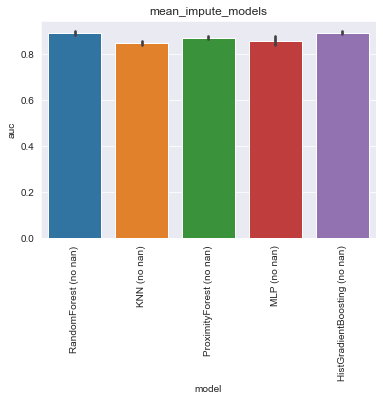

Data behind this chart, as committed beside it:
, model, auc, model_train_nan, imputer, chain, group, seed, epitope, species, train_alpha_only, train_beta_only, train_both, train_non, train_total, test_total, df_size, gene_features, missing_indicator, test_nr, improvement
0, RandomForest (no nan), 0.8916, False, , both, mean_impute_models, 0.0, GILGFVFTL, HomoSapiens, 0.0, 0.0, 192.0, 0.0, 192.0, 108.0, 1000, , False, 1, 0.003069
1, RandomForest (no nan), 0.8838, False, , both, mean_impute_models, 1.0, GILGFVFTL, HomoSapiens, 0.0, 0.0, 206.0, 0.0, 206.0, 108.0, 1000, , False, 1, -0.00469
2, RandomForest (no nan), 0.8979, False, , both, mean_impute_models, 2.0, GILGFVFTL, HomoSapiens, 0.0, 0.0, 203.0, 0.0, 203.0, 108.0, 1000, , False, 1, 0.009448
3, RandomForest (no nan), 0.8933, False, , both, mean_impute_models, 3.0, GILGFVFTL, HomoSapiens, 0.0, 0.0, 198.0, 0.0, 198.0, 108.0, 1000, , False, 1, 0.004793
4, RandomForest (no nan), 0.8759, False, , both, mean_impute_models, 4.0, GILGFVFTL, HomoSapiens, 0.0, 0.0, 197.0, 0.0, 197.0, 108.0, 1000, , False, 1, -0.01262
0, KNN (no nan), 0.8369, False, , both, mean_impute_models, 0.0, GILGFVFTL, HomoSapiens, 0.0, 0.0, 192.0, 0.0, 192.0, 108.0, 1000, , False, 2, -0.05159
1, KNN (no nan), 0.8469, False, , both, mean_impute_models, 1.0, GILGFVFTL, HomoSapiens, 0.0, 0.0, 206.0, 0.0, 206.0, 108.0, 1000, , False, 2, -0.04159
2, KNN (no nan), 0.8384, False, , both, mean_impute_models, 2.0, GILGFVFTL, HomoSapiens, 0.0, 0.0, 203.0, 0.0, 203.0, 108.0, 1000, , False, 2, -0.05003
3, KNN (no nan), 0.8502, False, , both, mean_impute_models, 3.0, GILGFVFTL, HomoSapiens, 0.0, 0.0, 198.0, 0.0, 198.0, 108.0, 1000, , False, 2, -0.03831
4, KNN (no nan), 0.861, False, , both, mean_impute_models, 4.0, GILGFVFTL, HomoSapiens, 0.0, 0.0, 197.0, 0.0, 197.0, 108.0, 1000, , False, 2, -0.02745
0, ProximityForest (no nan), 0.8784, False, , both, mean_impute_models, 0.0, GILGFVFTL, HomoSapiens, 0.0, 0.0, 192.0, 0.0, 192.0, 108.0, 1000, , False, 3, -0.01003
1, ProximityForest (no nan), 0.8612, False, , both, mean_impute_models, 1.0, GILGFVFTL, HomoSapiens, 0.0, 0.0, 206.0, 0.0, 206.0, 108.0, 1000, , False, 3, -0.02728
2, ProximityForest (no nan), 0.8684, False, , both, mean_impute_models, 2.0, GILGFVFTL, HomoSapiens, 0.0, 0.0, 203.0, 0.0, 203.0, 108.0, 1000, , False, 3, -0.02003
3, ProximityForest (no nan), 0.8634, False, , both, mean_impute_models, 3.0, GILGFVFTL, HomoSapiens, 0.0, 0.0, 198.0, 0.0, 198.0, 108.0, 1000, , False, 3, -0.02503
4, ProximityForest (no nan), 0.8709, False, , both, mean_impute_models, 4.0, GILGFVFTL, HomoSapiens, 0.0, 0.0, 197.0, 0.0, 197.0, 108.0, 1000, , False, 3, -0.01762
0, MLP (no nan), 0.8603, False, , both, mean_impute_models, 0.0, GILGFVFTL, HomoSapiens, 0.0, 0.0, 192.0, 0.0, 192.0, 108.0, 1000, , False, 4, -0.02814
1, MLP (no nan), 0.8772, False, , both, mean_impute_models, 1.0, GILGFVFTL, HomoSapiens, 0.0, 0.0, 206.0, 0.0, 206.0, 108.0, 1000, , False, 4, -0.01124
2, MLP (no nan), 0.8597, False, , both, mean_impute_models, 2.0, GILGFVFTL, HomoSapiens, 0.0, 0.0, 203.0, 0.0, 203.0, 108.0, 1000, , False, 4, -0.02883
3, MLP (no nan), 0.8638, False, , both, mean_impute_models, 3.0, GILGFVFTL, HomoSapiens, 0.0, 0.0, 198.0, 0.0, 198.0, 108.0, 1000, , False, 4, -0.02469
4, MLP (no nan), 0.8231, False, , both, mean_impute_models, 4.0, GILGFVFTL, HomoSapiens, 0.0, 0.0, 197.0, 0.0, 197.0, 108.0, 1000, , False, 4, -0.06538
0, HistGradientBoosting (no nan), 0.8959, False, , both, mean_impute_models, 0.0, GILGFVFTL, HomoSapiens, 0.0, 0.0, 192.0, 0.0, 192.0, 108.0, 1000, , False, 5, 0.007379
1, HistGradientBoosting (no nan), 0.8872, False, , both, mean_impute_models, 1.0, GILGFVFTL, HomoSapiens, 0.0, 0.0, 206.0, 0.0, 206.0, 108.0, 1000, , False, 5, -0.001241
2, HistGradientBoosting (no nan), 0.901, False, , both, mean_impute_models, 2.0, GILGFVFTL, HomoSapiens, 0.0, 0.0, 203.0, 0.0, 203.0, 108.0, 1000, , False, 5, 0.01255
3, HistGradientBoosting (no nan), 0.891, False, , both, mean_impute_models, 3.0, GILGFVFTL, HomoSapiens, 0.0, 0.0, 198.0, 0.0, 198.0, 108.0, 1000, , False, 5, 0.002552
4, HistGradientBoosting (no nan), 0.8797, False, , both, mean_impute_models, 4.0, GILGFVFTL, HomoSapiens, 0.0, 0.0, 197.0, 0.0, 197.0, 108.0, 1000, , False, 5, -0.008828
